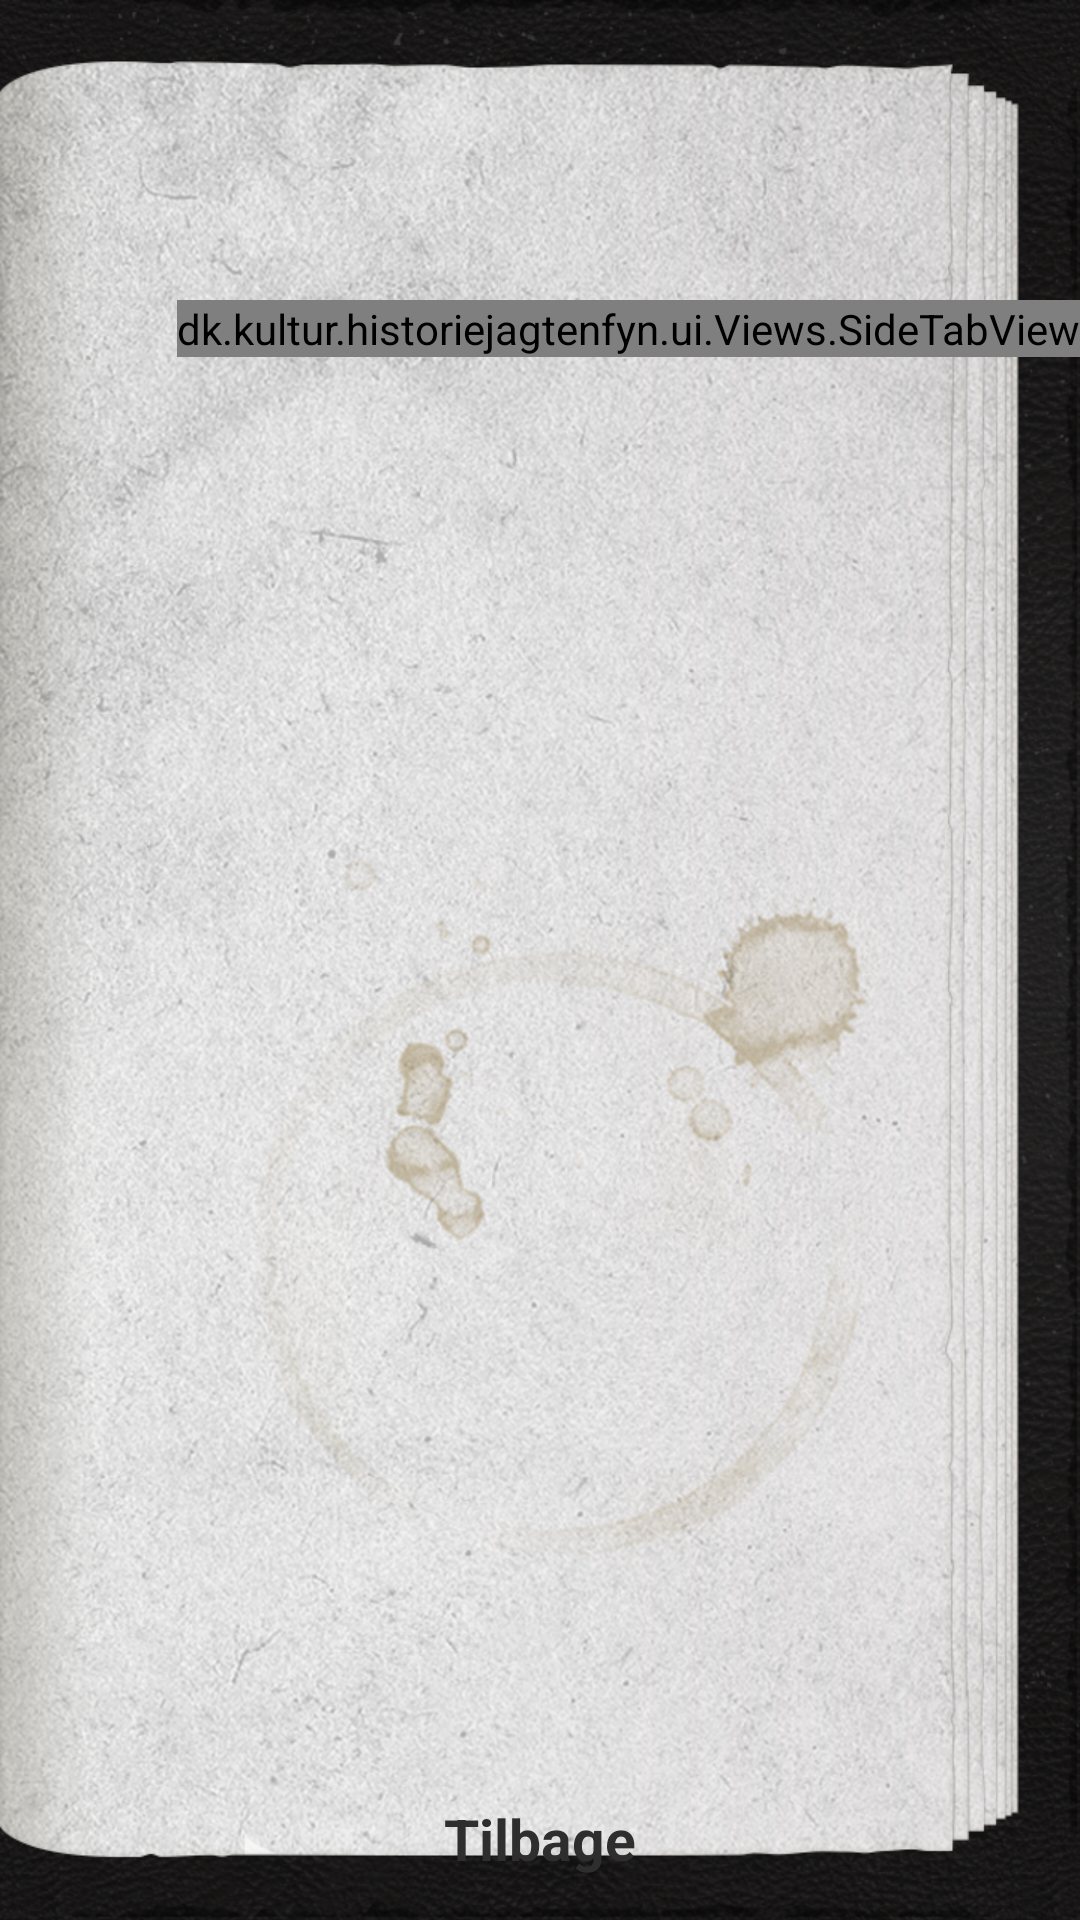

Android layout source for this screen:
<!-- AndroidManifest.xml: application theme FullscreenTheme -->
<!-- res/layout/fragment_poi_content.xml -->
<?xml version="1.0" encoding="utf-8"?>
<RelativeLayout xmlns:android="http://schemas.android.com/apk/res/android"
    android:layout_width="match_parent"
    android:layout_height="match_parent"
    android:background="@drawable/background"
    >

    <dk.kultur.historiejagtenfyn.ui.Views.SideTabView
        android:id="@+id/sideTabView"
        android:layout_width="wrap_content"
        android:layout_height="wrap_content"
        android:layout_alignParentRight="true"
        android:layout_alignParentTop="true"
        android:layout_marginTop="100dp"
        android:adjustViewBounds="true"
        android:soundEffectsEnabled="false"

        />

    <RelativeLayout
        android:layout_width="match_parent"
        android:layout_height="match_parent"
        android:paddingBottom="0dp"
        android:paddingLeft="@dimen/bg_left_margin"
        android:paddingRight="@dimen/bg_right_margin"
        android:paddingTop="40dp"
        android:background="@drawable/page_texture_opaque"

        >

        <WebView
            android:id="@+id/detailViewWebView"
            android:layout_width="match_parent"
            android:layout_height="match_parent"
            android:layout_above="@+id/btnBack"
            android:overScrollMode="never"
            android:visibility="invisible"/>

        <LinearLayout
            android:layout_width="match_parent"
            android:layout_height="match_parent"
            android:layout_above="@+id/btnBack"
            android:orientation="vertical">
            <RelativeLayout
                android:layout_width="match_parent"
                android:layout_height="0dp"
                android:layout_weight="45">

                </RelativeLayout>



        <RelativeLayout
            android:id="@+id/avatarLayout"
            android:layout_width="match_parent"
            android:layout_height="0dp"
            android:layout_weight="55"
            android:layout_marginLeft="33dp"
            android:visibility="invisible"
            >



        <ImageView android:id="@+id/image_Avatar"
            android:layout_width="wrap_content"
            android:layout_height="match_parent"
            android:layout_alignParentLeft="true"
            android:adjustViewBounds="true"
            />

            <RelativeLayout
                android:id="@+id/avatarPlayLayout"
                android:layout_width="wrap_content"
                android:layout_height="wrap_content"
                android:layout_alignRight="@+id/image_Avatar"
                android:layout_alignTop="@+id/image_Avatar"
                >
                <ImageView android:id="@+id/playAvatarBubble"
                    android:layout_height="wrap_content"
                    android:layout_width="wrap_content"
                    android:background="@drawable/speech_bubble"

                    />

                <ImageView android:id="@+id/playAvatarButton"
                    android:layout_width="wrap_content"
                    android:layout_height="wrap_content"
                    android:layout_centerHorizontal="true"
                    android:layout_centerVertical="true"
                    android:background="@drawable/speech_bubble_play"
                    />
                </RelativeLayout>

        </RelativeLayout>
        </LinearLayout>

        <TextView
            android:id="@+id/btnBack"
            style="@style/Button.Regular"
            android:layout_width="wrap_content"
            android:layout_height="64dp"
            android:layout_alignParentBottom="true"
            android:layout_centerHorizontal="true"
            android:background="@drawable/button_main1"
            android:gravity="center"
            android:keepScreenOn="true"
            android:text="@string/settings_back"
            android:textStyle="bold"
            android:soundEffectsEnabled="false"/>


    </RelativeLayout>




</RelativeLayout>
<!-- resources referenced by this layout -->
<resources>
  <dimen name="bg_left_margin">40dp</dimen>
  <dimen name="bg_right_margin">80dp</dimen>
  <!-- drawable background: png bitmap (drawable-sw360dp, 995646 bytes) -->
  <!-- drawable button_main1: png bitmap (drawable-sw600dp, 28346 bytes) -->
  <!-- drawable speech_bubble: png bitmap (drawable-sw600dp, 1085 bytes) -->
  <!-- drawable speech_bubble_play: png bitmap (drawable-sw600dp, 329 bytes) -->
  <string name="settings_back">Tilbage</string>
  <style name="Button.Regular" parent="@android:style/Widget.TextView">
          <item name="android:textAppearance">@style/TextAppearance.Button</item>
          <item name="android:paddingTop">10dp</item>
      </style>
  <style name="FullscreenTheme" parent="android:Theme.Holo.NoActionBar.Fullscreen">
          <item name="android:windowActionBarOverlay">true</item>
          <item name="android:windowBackground">@null</item>
          <item name="metaButtonBarStyle">?android:attr/buttonBarStyle</item>
          <item name="metaButtonBarButtonStyle">?android:attr/buttonBarButtonStyle</item>
      </style>
  <style name="TextAppearance.Button" parent="@android:style/TextAppearance">
          <item name="android:textColor">@color/text_color</item>
          <item name="android:textSize">19dp</item>
      </style>
  <color name="text_color">#2E2E2E</color>
</resources>
